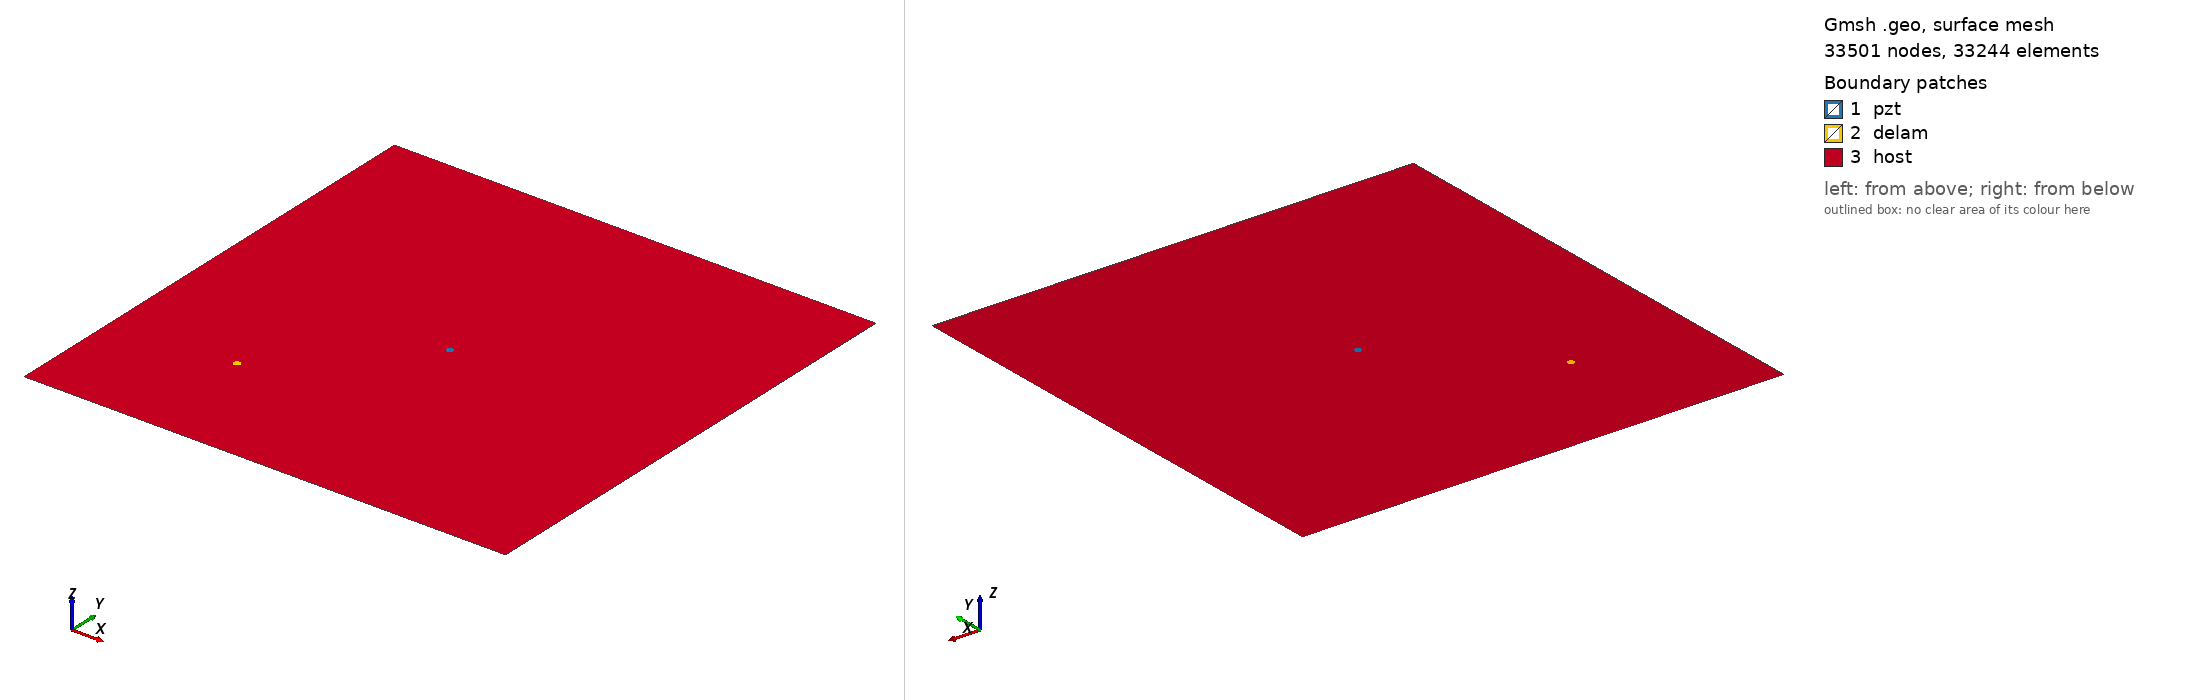

Gmsh geometry script, surface-meshed: 33501 nodes, 33244 surface elements. Boundary patches (legend numbers): 1 pzt, 2 delam, 3 host. Left view from above one corner, right view from below the opposite corner. Legend entries are the model's physical surfaces. The drawing asked Gmsh for element sizes between 1% and 20% of the model's largest extent; the script's own settings can give other sizes.

=== delam_Jochen_wavefield_a_5mm_b_5mm_angle_0_L_700_W_700.geo (drawn) ===
SetFactory("OpenCASCADE");
L=0.700000; 
W=0.700000; 
a=0.005000; 
b=0.005000; 
x=0.175000; 
y=0.175000; 
alpha=0.000000 *Pi; 
r=0.005000; 
xpzt=0.350000; 
ypzt=0.350000; 
//+
Point(1) = {0, 0, 0, 1.0};
//+
Point(2) = {L, 0, 0, 1.0};
//+
Point(3) = {L, W, 0, 1.0};
//+
Point(4) = {0, W, 0, 1.0};
//+
Line(1) = {1, 2};
//+
Line(2) = {2, 3};
//+
Line(3) = {3, 4};
//+
Line(4) = {4, 1};
//+
Circle(5) = {xpzt, ypzt, -0, r, 0, 2*Pi};
//+
Ellipse(6) = {x, y, -0, a, b, 0, 2*Pi};
//+
Rotate {{0, 0, 1}, {x, y, 0}, alpha} {
  Curve{6}; 
}
//+
Curve Loop(1) = {4, 1, 2, 3};
//+
Curve Loop(2) = {6};
//+
Curve Loop(3) = {5};
//+
Curve Loop(4) = {6};
//+
Curve Loop(5) = {5};
//+
Plane Surface(1) = {5};
//+
Plane Surface(2) = {4};
//+
Plane Surface(3) = {1, 2, 3};
//+
Point(9) = {xpzt, ypzt, 0, 1.0};
//+
Point{9} In Surface {1};// mesh node at centre of pzt
//+
Physical Surface("pzt") = {1};
//+
Physical Surface("delam") = {2};
//+
Physical Surface("host") = {3};

Mesh.Algorithm = 6; // Frontal
Mesh.CharacteristicLengthFactor = 0.080000;
Mesh.CharacteristicLengthMin = 0.001000;
Mesh.CharacteristicLengthMax = 0.200000;
Mesh.RecombineAll = 1; // Apply recombination algorithm
Mesh.SubdivisionAlgorithm = 1; // 1: all quadrangles
Mesh.Smoothing = 1;
